Run: headless pygame with SDL's dummy video driver; simulated clock (each Clock.tick advances the game by its frame time, no real sleeping); random seed 0; keys injected as events and as key.get_pressed() state; no mouse input.
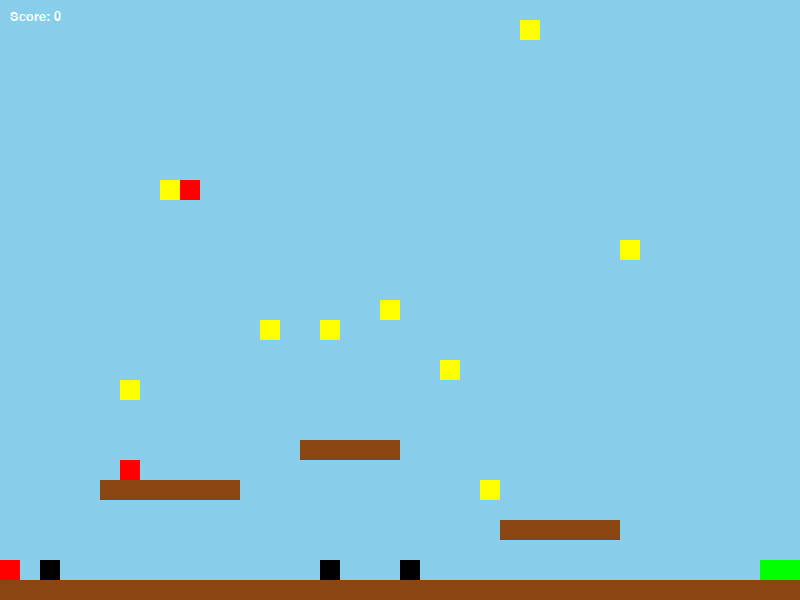
Frame 1 of 4 · flips 1–60 · no input
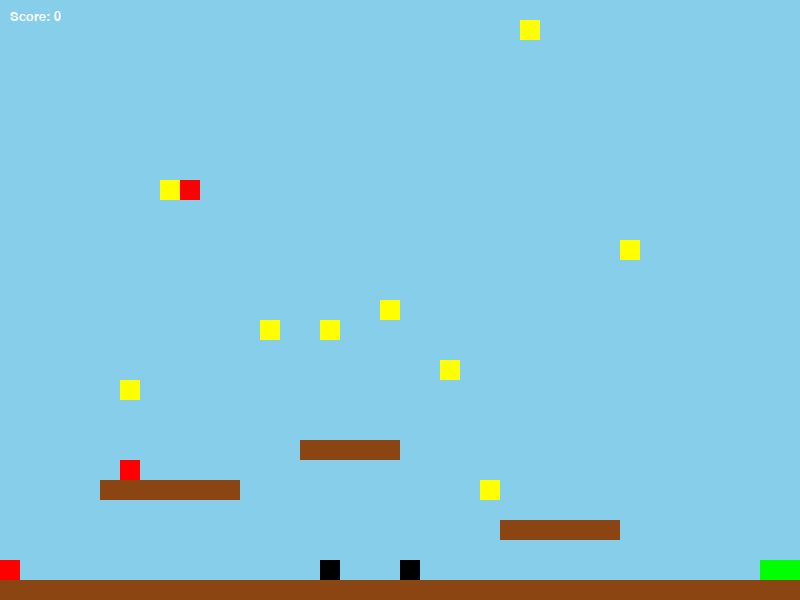
Frame 2 of 4 · flips 61–180 · tapped SPACE, RETURN · held RIGHT (→), D
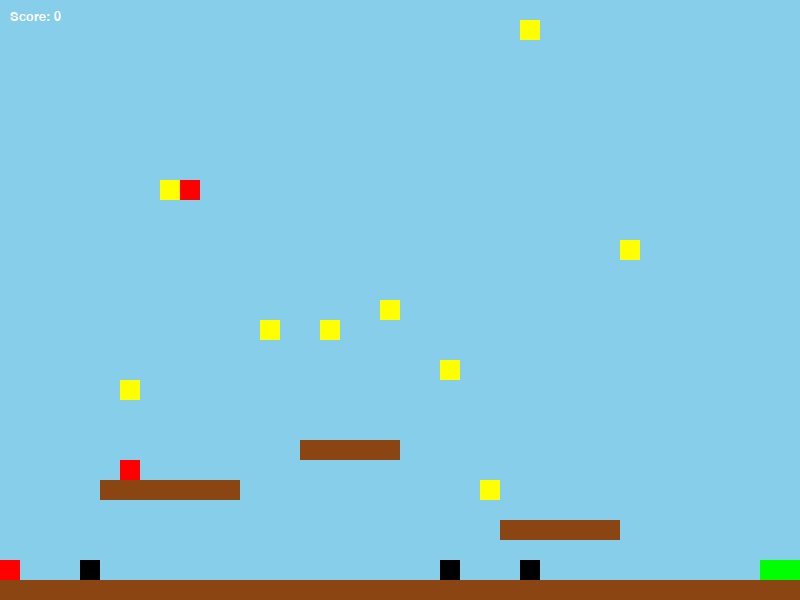
Frame 3 of 4 · flips 181–300 · held DOWN (↓), S
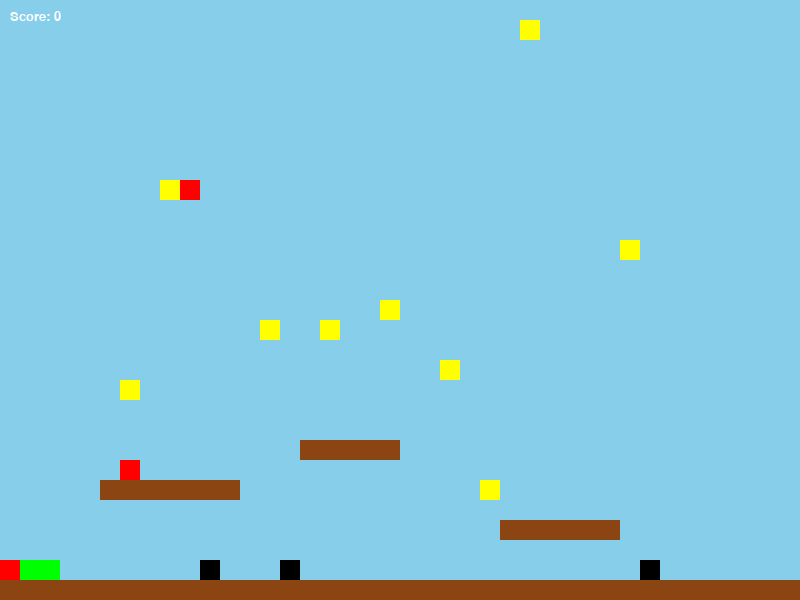
Frame 4 of 4 · flips 301–420 · held LEFT (←), A, UP (↑), W

The pygame program that drew these frames:

import pygame
import random
import sys

# Initialize pygame
pygame.init()

# Constants
WIDTH, HEIGHT = 800, 600
GRID_SIZE = 20
SNAKE_SPEED = 10

# Colors
BLACK = (0, 0, 0)
WHITE = (255, 255, 255)
GREEN = (0, 255, 0)
RED = (255, 0, 0)
BLUE = (0, 0, 255)
BROWN = (139, 69, 19)
SKY_BLUE = (135, 206, 235)
YELLOW = (255, 255, 0)

# Create the screen
screen = pygame.display.set_mode((WIDTH, HEIGHT))
pygame.display.set_caption("Super Mario Snake")
clock = pygame.time.Clock()

# Load images (using simple shapes for now, can be replaced with actual sprites)
def load_images():
    images = {
        'mario_head': pygame.Surface((GRID_SIZE, GRID_SIZE)),
        'snake_body': pygame.Surface((GRID_SIZE, GRID_SIZE)),
        'coin': pygame.Surface((GRID_SIZE, GRID_SIZE)),
        'brick': pygame.Surface((GRID_SIZE, GRID_SIZE)),
        'enemy': pygame.Surface((GRID_SIZE, GRID_SIZE)),
        'mushroom': pygame.Surface((GRID_SIZE, GRID_SIZE))
    }
    
    # Color the surfaces
    images['mario_head'].fill(RED)
    images['snake_body'].fill(GREEN)
    images['coin'].fill(YELLOW)
    images['brick'].fill(BROWN)
    images['enemy'].fill(BLACK)
    images['mushroom'].fill(RED)
    
    return images

class MarioSnake:
    def __init__(self):
        self.reset()
        self.images = load_images()
    
    def reset(self):
        # Snake properties
        self.length = 3
        self.positions = [(WIDTH // 2, HEIGHT - 2 * GRID_SIZE)]
        self.direction = (GRID_SIZE, 0)
        self.score = 0
        
        # Mario-like properties
        self.jumping = False
        self.jump_count = 0
        self.gravity = 1
        self.on_ground = True
        self.jump_height = 10
        
        # Game elements
        self.coins = []
        self.bricks = []
        self.enemies = []
        self.mushrooms = []
        
        # Generate initial level
        self.generate_level()
    
    def generate_level(self):
        # Create floor
        for x in range(0, WIDTH, GRID_SIZE):
            self.bricks.append((x, HEIGHT - GRID_SIZE))
        
        # Create some platforms
        platforms = [
            (100, HEIGHT - 6 * GRID_SIZE, 7),
            (300, HEIGHT - 8 * GRID_SIZE, 5),
            (500, HEIGHT - 4 * GRID_SIZE, 6)
        ]
        
        for platform in platforms:
            x, y, length = platform
            for i in range(length):
                self.bricks.append((x + i * GRID_SIZE, y))
        
        # Add some random coins
        for _ in range(10):
            x = random.randint(0, (WIDTH // GRID_SIZE) - 1) * GRID_SIZE
            y = random.randint(0, (HEIGHT // GRID_SIZE) - 3) * GRID_SIZE
            if (x, y) not in self.bricks and (x, y) not in self.coins:
                self.coins.append((x, y))
        
        # Add some enemies
        for _ in range(3):
            x = random.randint(0, (WIDTH // GRID_SIZE) - 1) * GRID_SIZE
            y = HEIGHT - 2 * GRID_SIZE
            if (x, y) not in self.positions and (x, y) not in self.enemies:
                self.enemies.append([x, y, 1])  # x, y, direction
        
        # Add some mushrooms (power-ups)
        for _ in range(2):
            x = random.randint(0, (WIDTH // GRID_SIZE) - 1) * GRID_SIZE
            y = random.randint(0, (HEIGHT // GRID_SIZE) - 3) * GRID_SIZE
            if (x, y) not in self.bricks and (x, y) not in self.coins and (x, y) not in self.mushrooms:
                self.mushrooms.append((x, y))
    
    def handle_keys(self):
        for event in pygame.event.get():
            if event.type == pygame.QUIT:
                pygame.quit()
                sys.exit()
            elif event.type == pygame.KEYDOWN:
                if event.key == pygame.K_UP and self.on_ground:
                    self.jumping = True
                    self.on_ground = False
                    self.jump_count = self.jump_height
                elif event.key == pygame.K_LEFT:
                    self.direction = (-GRID_SIZE, 0)
                elif event.key == pygame.K_RIGHT:
                    self.direction = (GRID_SIZE, 0)
    
    def move(self):
        head_x, head_y = self.positions[0]
        dir_x, dir_y = self.direction
        
        # Handle jumping
        if self.jumping:
            head_y -= self.jump_count
            self.jump_count -= self.gravity
            if self.jump_count < -self.jump_height:
                self.jumping = False
        else:
            # Apply gravity if not on ground
            if not self.on_ground:
                head_y += self.gravity * 2
        
        # Move horizontally
        new_x = head_x + dir_x
        
        # Wrap around screen horizontally
        if new_x < 0:
            new_x = WIDTH - GRID_SIZE
        elif new_x >= WIDTH:
            new_x = 0
        
        new_position = (new_x, head_y)
        
        # Check collision with ground and platforms
        self.on_ground = False
        for brick in self.bricks:
            brick_x, brick_y = brick
            # Check if snake head is directly above a brick and not jumping up
            if new_x == brick_x and head_y + GRID_SIZE <= brick_y and head_y + GRID_SIZE + self.gravity * 2 >= brick_y:
                new_position = (new_x, brick_y - GRID_SIZE)
                self.on_ground = True
                break
        
        # Update positions list with new head position
        self.positions.insert(0, new_position)
        
        # Remove tail if we didn't eat anything
        if len(self.positions) > self.length:
            self.positions.pop()
    
    def check_collisions(self):
        head = self.positions[0]
        
        # Check for collision with coins
        for coin in self.coins[:]:
            if head == coin:
                self.coins.remove(coin)
                self.score += 10
                self.length += 1
                
                # Add new coin
                while True:
                    x = random.randint(0, (WIDTH // GRID_SIZE) - 1) * GRID_SIZE
                    y = random.randint(0, (HEIGHT // GRID_SIZE) - 3) * GRID_SIZE
                    if (x, y) not in self.bricks and (x, y) not in self.coins:
                        self.coins.append((x, y))
                        break
        
        # Check for collision with mushrooms
        for mushroom in self.mushrooms[:]:
            if head == mushroom:
                self.mushrooms.remove(mushroom)
                self.score += 50
                self.length += 3
                
                # Add new mushroom
                while True:
                    x = random.randint(0, (WIDTH // GRID_SIZE) - 1) * GRID_SIZE
                    y = random.randint(0, (HEIGHT // GRID_SIZE) - 3) * GRID_SIZE
                    if (x, y) not in self.bricks and (x, y) not in self.coins and (x, y) not in self.mushrooms:
                        self.mushrooms.append((x, y))
                        break
        
        # Check for collision with enemies
        for enemy in self.enemies[:]:
            if head == (enemy[0], enemy[1]):
                # Check if falling onto enemy (mario-like stomp)
                if self.direction[1] > 0 and not self.on_ground:
                    self.enemies.remove(enemy)
                    self.score += 30
                    # Add new enemy
                    x = random.randint(0, (WIDTH // GRID_SIZE) - 1) * GRID_SIZE
                    y = HEIGHT - 2 * GRID_SIZE
                    self.enemies.append([x, y, 1])
                else:
                    # Game over
                    self.reset()
                    return True
        
        # Check for collision with own body (excluding head)
        if head in self.positions[1:]:
            self.reset()
            return True
        
        # Check for collision with bricks
        for brick in self.bricks:
            if head == brick:
                self.reset()
                return True
        
        return False
    
    def update_enemies(self):
        for enemy in self.enemies:
            # Move enemy horizontally
            enemy[0] += enemy[2] * GRID_SIZE
            
            # Check if enemy is on ground
            on_ground = False
            for brick in self.bricks:
                if (enemy[0], enemy[1] + GRID_SIZE) == brick:
                    on_ground = True
                    break
            
            # Apply gravity if needed
            if not on_ground:
                enemy[1] += GRID_SIZE
            
            # Check for collisions with bricks on sides and change direction
            for brick in self.bricks:
                if (enemy[0] + enemy[2] * GRID_SIZE, enemy[1]) == brick:
                    enemy[2] *= -1
                    break
            
            # Check if enemy is at screen edge
            if enemy[0] <= 0 or enemy[0] >= WIDTH - GRID_SIZE:
                enemy[2] *= -1
    
    def draw(self, screen):
        # Draw background
        screen.fill(SKY_BLUE)
        
        # Draw bricks
        for brick in self.bricks:
            screen.blit(self.images['brick'], brick)
        
        # Draw coins
        for coin in self.coins:
            screen.blit(self.images['coin'], coin)
        
        # Draw enemies
        for enemy in self.enemies:
            screen.blit(self.images['enemy'], (enemy[0], enemy[1]))
        
        # Draw mushrooms
        for mushroom in self.mushrooms:
            screen.blit(self.images['mushroom'], mushroom)
        
        # Draw snake body
        for position in self.positions[1:]:
            screen.blit(self.images['snake_body'], position)
        
        # Draw snake head (mario)
        screen.blit(self.images['mario_head'], self.positions[0])
        
        # Draw score
        font = pygame.font.SysFont('Arial', 20)
        score_text = font.render(f'Score: {self.score}', True, WHITE)
        screen.blit(score_text, (10, 10))

def main():
    game = MarioSnake()
    
    # Game loop
    while True:
        game.handle_keys()
        game.move()
        game.check_collisions()
        game.update_enemies()
        game.draw(screen)
        
        pygame.display.update()
        clock.tick(SNAKE_SPEED)

if __name__ == "__main__":
    main()
